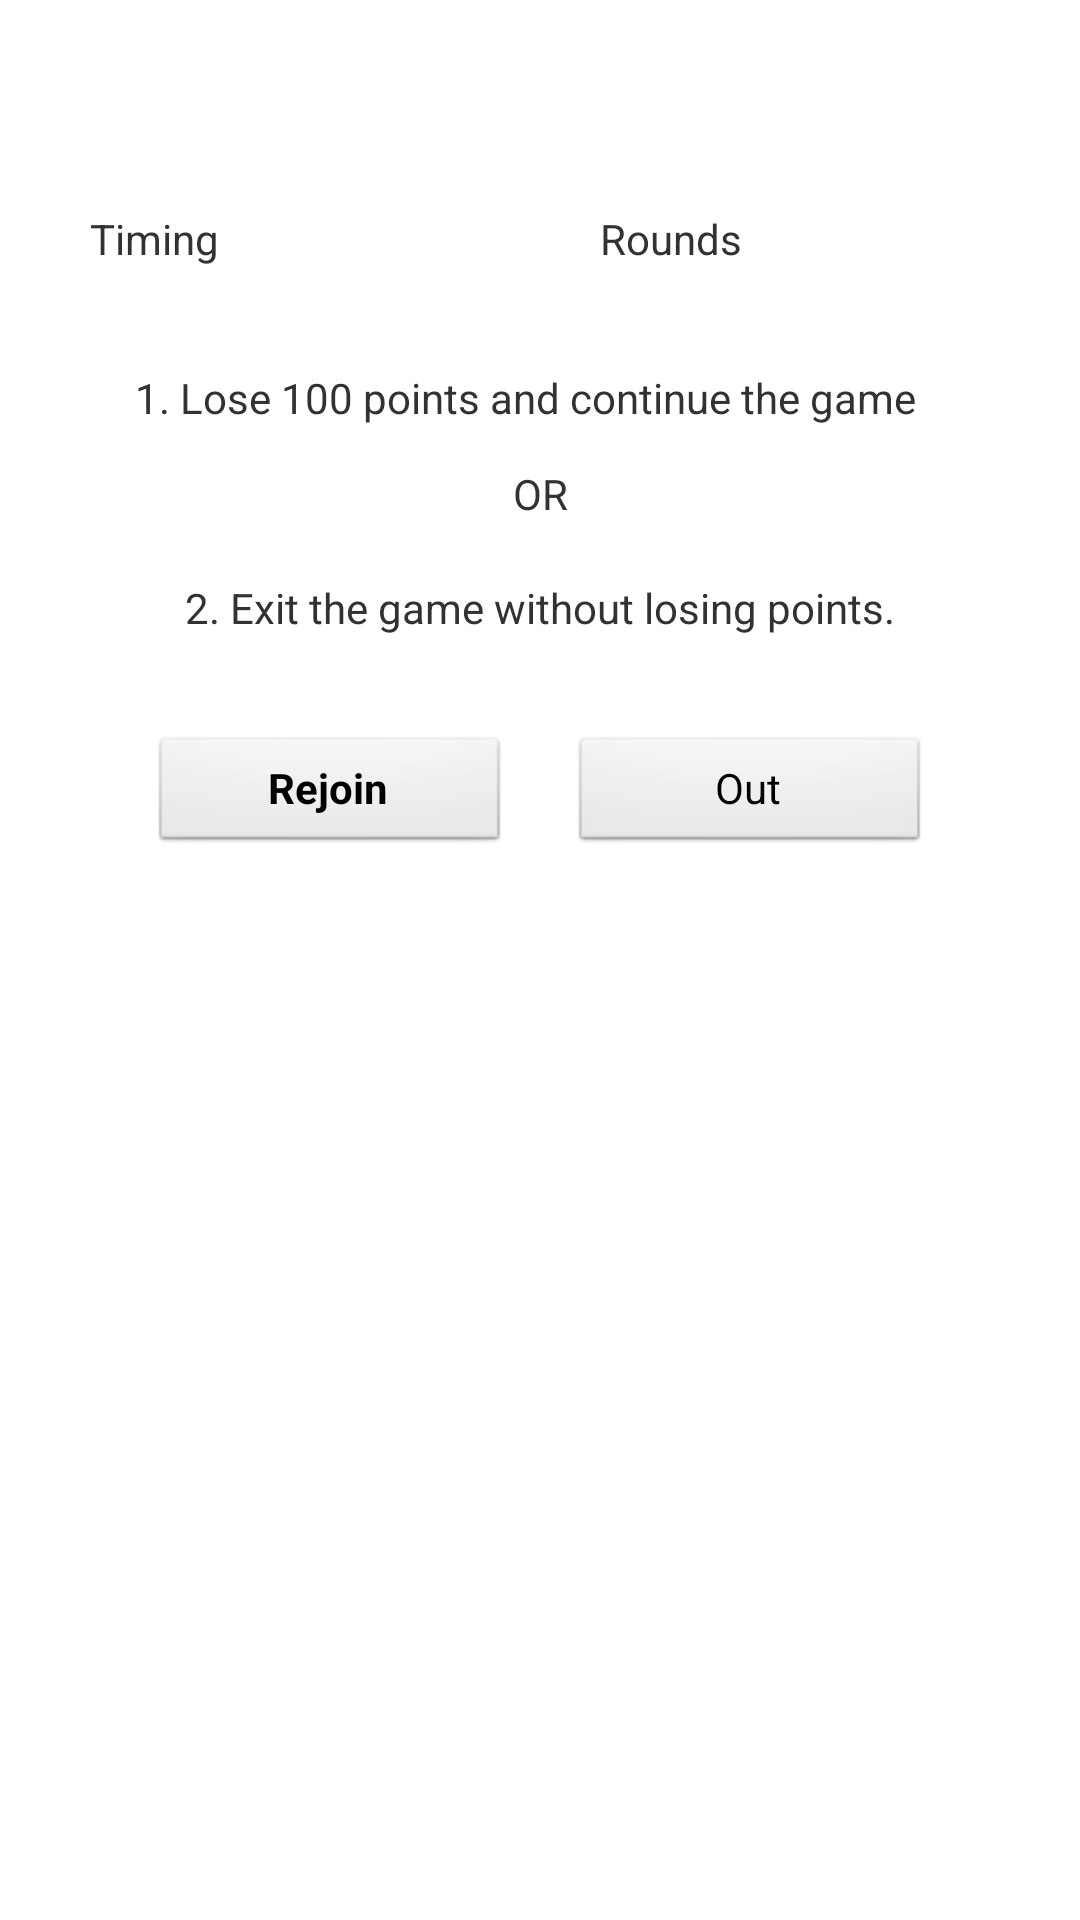

Android layout source for this screen:
<!-- AndroidManifest.xml: application theme AppTheme -->
<!-- res/layout/wrongdeclare.xml -->
<?xml version="1.0" encoding="utf-8"?>
<ScrollView xmlns:android="http://schemas.android.com/apk/res/android"
    android:layout_width="fill_parent"
    android:layout_height="fill_parent" 
    style="?pageBackground">
    
<LinearLayout
    android:id="@+id/linearLayout1"
    android:layout_width="match_parent"
    android:layout_height="fill_parent"
    android:orientation="vertical">
    
    <TableLayout
        android:layout_width="fill_parent"
        android:layout_height="fill_parent"        	                
    	android:layout_marginTop="10dp">
		
		<TableRow 
		   android:id="@+id/tableRow1" 
		   android:layout_width="fill_parent"
           android:layout_height="wrap_content"
           android:gravity="center">
		  
            <TextView
	            android:id="@+id/NoticeBoard"
	            android:layout_width="fill_parent"
	            android:layout_height="50dp"
	            style="?text_view_title"
	            android:padding="10dip" />
		</TableRow>
	</TableLayout>   
    
    <TableLayout 
        android:layout_width="fill_parent"
        android:layout_height="fill_parent" >
            
        <TableRow
           android:id="@+id/tableRow1"
           android:layout_width="fill_parent"
           android:layout_height="fill_parent"
           android:gravity="center">
	        <TextView
	            android:id="@+id/Timimg"
	            android:layout_width="100dp"
	            android:layout_height="50dp"
	            android:text="Timing"
	            style="?text_view_title"
	            android:padding="10dip"
	            android:layout_marginRight="10dp"/>
	        
	        <TextView
	            android:id="@+id/outputofTiming"
	            android:layout_width="60dp"
	            android:layout_height="50dp"
	            style="?text_view_title"
	            android:padding="10dip"/>
	         <TextView
	            android:id="@+id/Rounds"
	            android:layout_width="80dp"
	            android:layout_height="50dp"
	            android:text="Rounds"
	            style="?text_view_title"
	            android:padding="10dip"
	            android:layout_marginRight="10dp"/>
	        
	        <TextView
	            android:id="@+id/outputofRounds"
	            android:layout_width="60dp"
	            android:layout_height="50dp"
	            style="?text_view_title"
	            android:padding="10dip"/>
	       
        </TableRow>
        
        </TableLayout>
        
        <TableLayout 
        android:layout_width="fill_parent"
        android:layout_height="fill_parent" >
        
        <TableRow 
           android:id="@+id/tableRow3"
           android:layout_width="fill_parent"
           android:layout_height="fill_parent"
           android:gravity="center">
	        
	        <TextView
	            android:id="@+id/text1"
	            android:layout_width="480dp"
	            android:layout_height="45dp"
	            android:text="@string/text1"	            
	            android:padding="10dip"
	            android:gravity="center"
	            style="?text_view_title"
	            android:layout_marginRight="10dp"/>        
        </TableRow>
        
         <TableRow 
           android:id="@+id/tableRow4"
           android:layout_width="fill_parent"
           android:layout_height="fill_parent"
           android:gravity="center_horizontal">
	        
	        <TextView
	            android:id="@+id/text1"
	            android:layout_width="480dp"
	            android:layout_height="25dp"
	            android:text="OR"	            
	            android:gravity="center_horizontal"
	            style="?text_view_title"/>        
        </TableRow>
        <TableRow 
           android:id="@+id/tableRow5"
           android:layout_width="fill_parent"
           android:layout_height="fill_parent"
           android:gravity="center_horizontal">"
	        
	        <TextView
	            android:id="@+id/text2"
	            android:layout_width="480dp"
	            android:layout_height="45dp"
	            android:text="@string/text2"
	            style="?text_view_title"
	            android:padding="10dip"	            
	            android:gravity="center"/>        
        </TableRow>
        
        </TableLayout>
        
        <TableLayout 
        android:layout_width="fill_parent"
        android:layout_height="fill_parent" >
            
        <TableRow
		    android:id="@+id/tableRow2"
		    android:gravity="center_horizontal"
		    android:layout_width="fill_parent"
	        android:layout_height="fill_parent"
	        android:layout_marginTop="20dp">
       
            <Button
                android:id="@+id/PlayAgain1"
                android:layout_width="120dp"
                android:layout_height="40dp"
                android:textStyle="bold"
                style="?button2"
                android:layout_marginBottom="10dip"
                android:text="Rejoin" />

		   <Button
		       android:id="@+id/Exit1"
		       android:layout_width="120dp"
		       android:layout_height="40dp"
		       android:layout_marginBottom="10dip"
		       style="?button2"
		       android:layout_marginLeft="20dp"
		       android:text="Out" />

		</TableRow>
		</TableLayout>
        
</LinearLayout>
</ScrollView>
<!-- resources referenced by this layout -->
<resources>
  <string name="text1">1. Lose 100 points and continue the game</string>
  <string name="text2">2. Exit the game without losing points.</string>
  <style name="AppTheme" parent="android:Theme.Light.NoTitleBar" />
</resources>
